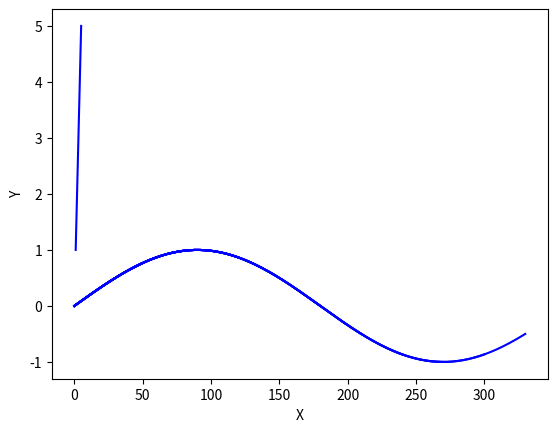

Reproduce this figure in Python. (Note: this script raises an exception after producing the figure.)
import matplotlib.pyplot as plt
import numpy as np
import time

def plt_dynamic(x, y, ax, colors=['b']):
    for color in colors:
        ax.plot(x, y, color)
    fig.canvas.draw()
    
fig,ax = plt.subplots(1,1)
ax.set_xlabel('X') ; ax.set_ylabel('Y')
#ax.set_xlim(0,360) ; ax.set_ylim(-1,1)
xs, ys = [], []
fig.show()
a = [1,2,3,4,5]
ax.plot(a,a,'b')
# this is any loop for which you want to plot dynamic updates.
# in my case, I'm plotting loss functions for neural nets
for x in range(360):
    y = np.sin(x*np.pi/180)
    xs.append(x)
    ys.append(y)
    if x % 30 == 0:
        plt_dynamic(xs, ys, ax)
        time.sleep(.2)
#plt_dynamic(xs, ys, ax)
#fig.show()
time.pause()
